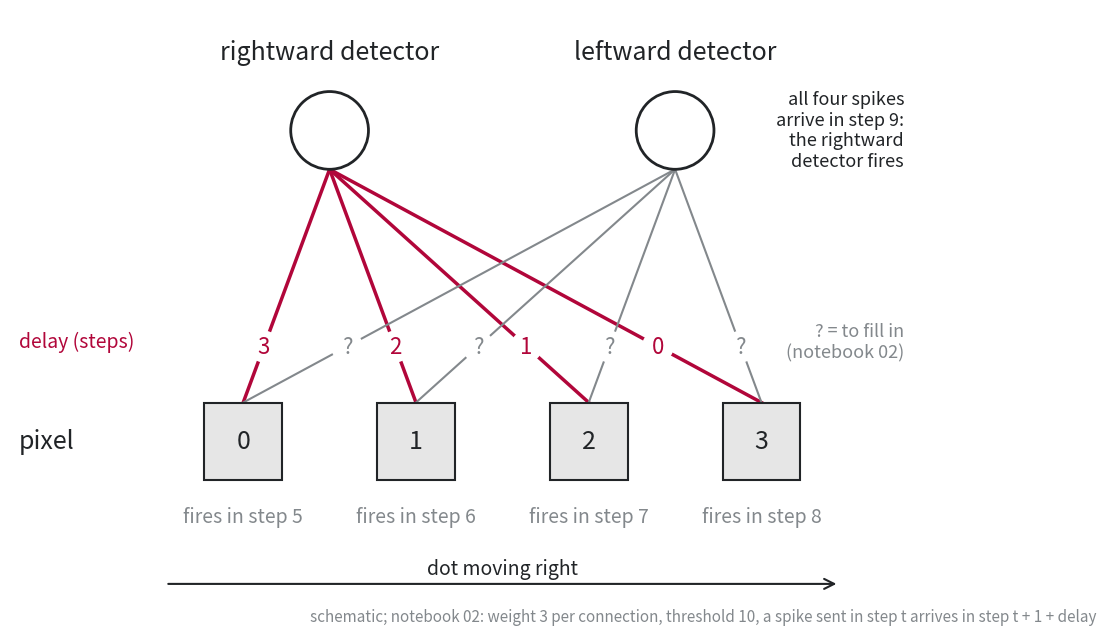

Reproduce this figure in Python. (Note: this script raises an exception after producing the figure.)
"""Slide figure for slides 6.1 and 7.1: the direction detector of notebook 02 as a schematic.

Four pixels in a row, two lif detectors, every pixel connected to both. The connections of the rightward detector
carry the delays of notebook 02 (3, 2, 1, 0 from pixels 0 to 3); those of the leftward detector are left open,
as in the notebook. A dot moving right makes pixels 0 to 3 fire in steps 5 to 8 (moving_dot("right"), start 5);
with the arrival rule of py-spinnaker2 (a spike sent in step t arrives in step t + 1 + delay) all four arrive in
step 9, where the detector fires (checked on Brian2 in notebook 02, section 3: detector spike at step 9).
Run: uv run --with numpy --with matplotlib python b6_make_detector.py
"""
from pathlib import Path

import matplotlib.pyplot as plt
from matplotlib.patches import Circle, Rectangle

ACCENT, GREY, DARK = "#B1063A", "#83888C", "#212427"  # accent: HPI red (slide style); change here for the block colour
fire_steps = [5, 6, 7, 8]  # dot moving right: pixel 0 fires first
delays = [3, 2, 1, 0]  # rightward detector, from pixels 0 to 3 (notebook 02, section 2)
arrivals = [t + 1 + d for t, d in zip(fire_steps, delays)]
assert arrivals == [9, 9, 9, 9], arrivals  # all four spikes arrive together
assert 4 * 3 > 10  # weight 3 each, threshold 10: four coinciding spikes fire the detector, three do not (9 < 10)

plt.rcParams.update({"font.size": 18})
fig, ax = plt.subplots(figsize=(13, 6.5))
ax.set(xlim=(-1.2, 9.2), ylim=(-1.9, 5.0), aspect="equal")
ax.axis("off")

px_x = [1.5, 3.5, 5.5, 7.5]
det = {"rightward": (2.5, 3.6), "leftward": (6.5, 3.6)}
for (name, (x, y)) in det.items():
    for k, px in enumerate(px_x):
        right = name == "rightward"
        ax.plot([px, x], [0.45, y - 0.45], color=ACCENT if right else GREY, lw=2.5 if right else 1.5, zorder=1)
        frac = 0.24  # label near the pixel, where the two lines from one pixel are still apart
        lx, ly = px + frac * (x - px), 0.45 + frac * (y - 0.9)
        label = f"{delays[k]}" if right else "?"
        ax.text(lx, ly, label, ha="center", va="center", fontsize=16, color=ACCENT if right else GREY,
                bbox=dict(boxstyle="circle,pad=0.2", fc="white", ec="none"), zorder=3)
    ax.add_patch(Circle((x, y), 0.45, fc="white", ec=DARK, lw=2, zorder=2))
    ax.text(x, y + 0.75, f"{name} detector", ha="center", va="bottom", color=DARK)

for k, px in enumerate(px_x):
    ax.add_patch(Rectangle((px - 0.45, -0.45), 0.9, 0.9, fc="0.9", ec=DARK, lw=1.5, zorder=2))
    ax.text(px, 0, str(k), ha="center", va="center", color=DARK, zorder=3)
    ax.text(px, -0.75, f"fires in step {fire_steps[k]}", ha="center", va="top", fontsize=14, color=GREY)
ax.text(-1.1, 0, "pixel", ha="left", va="center", color=DARK)
ax.annotate("", xy=(8.4, -1.65), xytext=(0.6, -1.65), arrowprops=dict(arrowstyle="->", color=DARK, lw=1.5))
ax.text(4.5, -1.6, "dot moving right", ha="center", va="bottom", fontsize=14, color=DARK)
ax.text(-1.1, 1.15, "delay (steps)", ha="left", va="center", fontsize=14, color=ACCENT)
ax.text(9.15, 1.15, "? = to fill in\n(notebook 02)", ha="right", va="center", fontsize=13, color=GREY)
ax.text(9.15, 3.6, f"all four spikes\narrive in step {arrivals[0]}:\nthe rightward\ndetector fires", ha="right", va="center",
        fontsize=13, color=DARK)
fig.text(0.99, 0.01, "schematic; notebook 02: weight 3 per connection, threshold 10, a spike sent in step t arrives in step t + 1 + delay",
         ha="right", va="bottom", fontsize=11, color=GREY)
plt.tight_layout()
out = Path(__file__).with_name("b6_detector.png")
fig.savefig(out, dpi=200)
print("saved", out, "| arrivals", arrivals)
